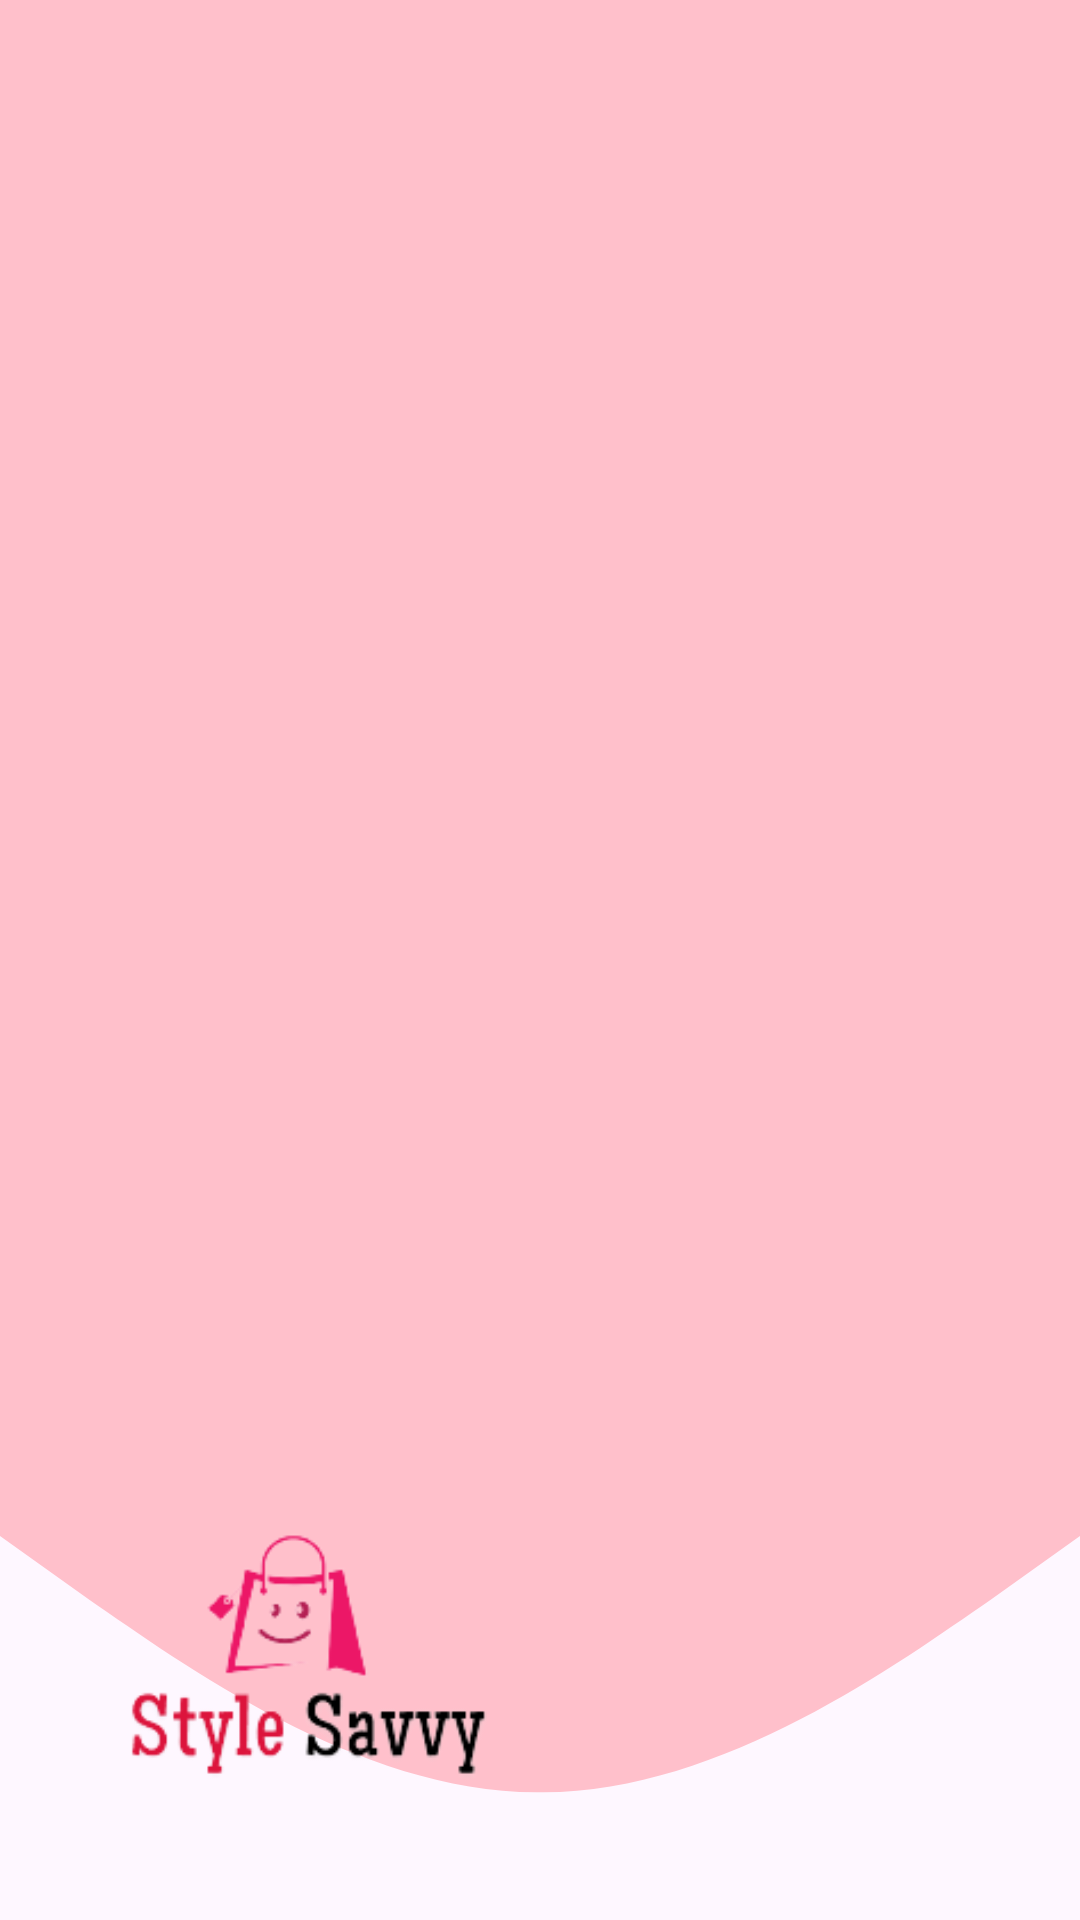

Android layout source for this screen:
<!-- AndroidManifest.xml: application theme Theme.StyleSavvy -->
<!-- res/layout/nav_header.xml -->
<?xml version="1.0" encoding="utf-8"?>
<LinearLayout xmlns:android="http://schemas.android.com/apk/res/android"
    android:layout_width="match_parent"
    android:layout_height="176dp"
    android:gravity="bottom"
    android:paddingStart="16dp"
    android:paddingTop="16dp"
    android:paddingEnd="16dp"
    android:paddingBottom="16dp"
    android:orientation="vertical"
    android:background="@drawable/wave">


    <ImageView
        android:id="@+id/profileImg"
        android:layout_width="175dp"
        android:layout_height="129dp"
        android:src="@drawable/img_style_savvy" />





</LinearLayout>
<!-- resources referenced by this layout -->
<resources>
  <!-- drawable img_style_savvy: png bitmap (drawable, 14056 bytes) -->
  <!-- drawable wave (drawable) -->
  <vector xmlns:android="http://schemas.android.com/apk/res/android"
      android:width="1440dp"
      android:height="320dp"
      android:viewportWidth="1440"
      android:viewportHeight="320">
    <path
        android:pathData="M0,256L120,266.7C240,277 480,299 720,298.7C960,299 1200,277 1320,266.7L1440,256L1440,0L1320,0C1200,0 960,0 720,0C480,0 240,0 120,0L0,0Z"
        android:fillColor="@color/pink"/>
  </vector>
  <style name="Theme.StyleSavvy" parent="Base.Theme.StyleSavvy" />
  <color name="pink">#FFC0CB</color>
  <style name="Base.Theme.StyleSavvy" parent="Theme.Material3.DayNight.NoActionBar">
          <item name="windowActionBar">false</item>
          <item name="windowNoTitle">true</item>
          
          
          
          <item name="colorOnPrimary">@color/white</item>
  
          
          <item name="colorPrimary">@color/purple_500</item>
          <item name="colorPrimaryVariant">@color/purple_700</item>
          
          <item name="colorSecondary">@color/teal_200</item>
          <item name="colorSecondaryVariant">@color/teal_700</item>
          <item name="colorOnSecondary">@color/black</item>
          
          <item name="android:statusBarColor" tools:targetApi="l">@color/yellow</item>
      </style>
  <color name="white">#FFFFFFFF</color>
  <color name="purple_500">#FF6200EE</color>
  <color name="purple_700">#FF3700B3</color>
  <color name="teal_200">#FF03DAC5</color>
  <color name="teal_700">#FF018786</color>
  <color name="black">#FF000000</color>
  <color name="yellow">#FFC801</color>
</resources>
